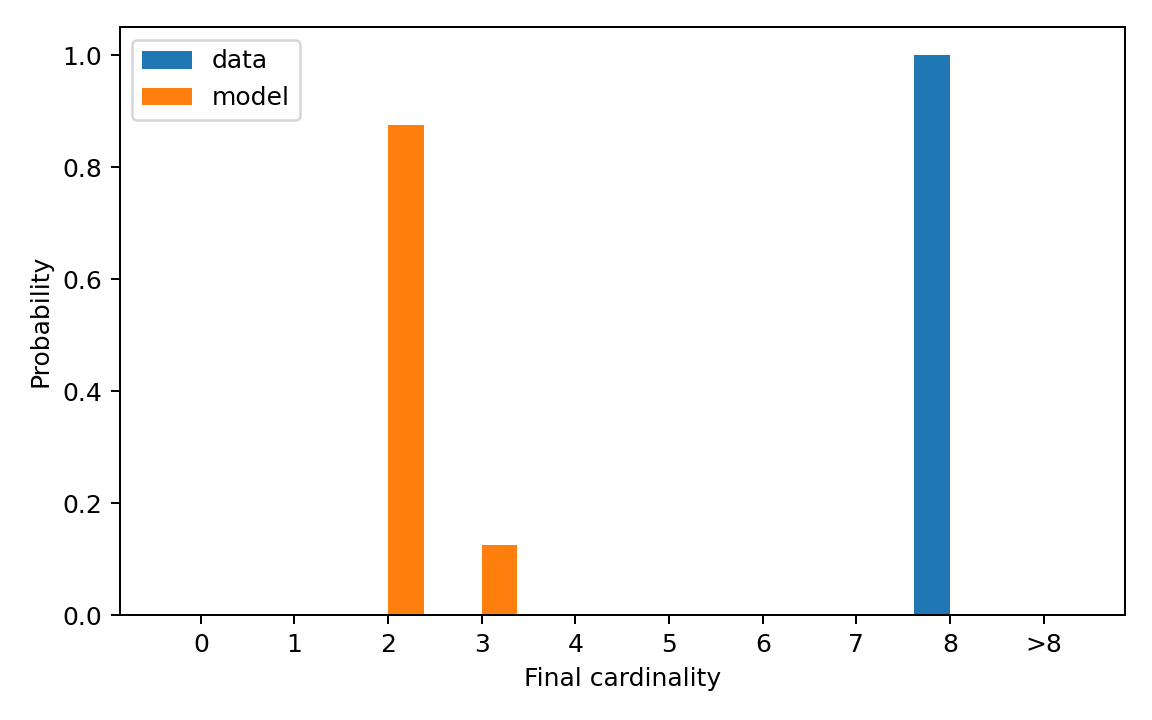

Values plotted in this chart, from the file beside it:
cardinality, cardinality_label, reference_probability, generated_probability
0, 0, 0.0, 0.0
1, 1, 0.0, 0.0
2, 2, 0.0, 0.875
3, 3, 0.0, 0.125
4, 4, 0.0, 0.0
5, 5, 0.0, 0.0
6, 6, 0.0, 0.0
7, 7, 0.0, 0.0
8, 8, 1.0, 0.0
9, >8, 0.0, 0.0
